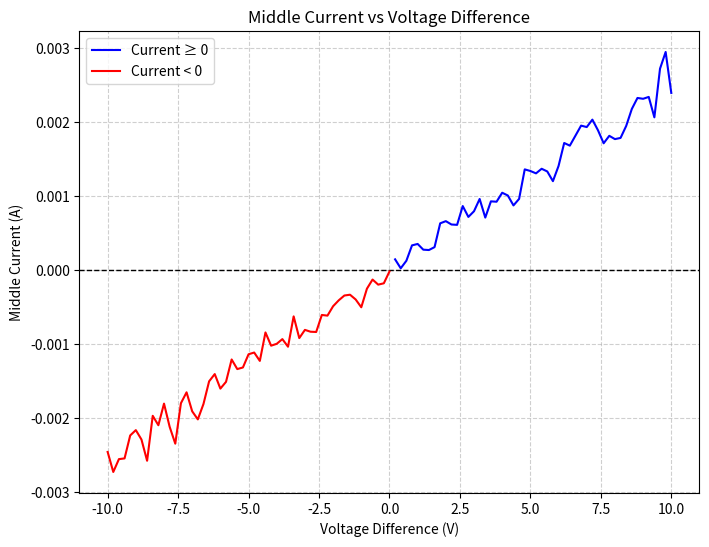

The script that saved this image:
import numpy as np
from matplotlib import pyplot as plt

V1, V2 = 10, 0
r_expected = 1000
tolerance = 0.15

min_tolerance = r_expected - r_expected * tolerance
max_tolerance = r_expected + r_expected * tolerance

v_differences, middle_currents = [], []
while V1 >= 0 and V2 <= 10:
    v_differences.append(V1 - V2)
    
    resistances_with_tolerance = [np.random.uniform(min_tolerance, max_tolerance) for _ in range(5)]
    R1, R2, R3, R4, R5 = resistances_with_tolerance
    
    coeficients_matrix = np.array([
        [R1 + R4, -R4, 0],
        [-R4, R2 + R4 + R5, R5],
        [0, R5, R3 + R5]
    ])
    
    values = np.array([V1, 0, V2])
    currents = np.linalg.solve(coeficients_matrix, values)
    
    middle_currents.append(currents[1])
    
    V1 -= 0.1
    V2 += 0.1

# Convertir a arrays para manejo vectorizado
v_differences = np.array(v_differences)
middle_currents = np.array(middle_currents)

# Graficar positivos y negativos con diferentes colores
plt.figure(figsize=(8, 6))
plt.axhline(y=0, color='black', linestyle='--', linewidth=1)  # Línea horizontal en y=0

# Filtrar valores positivos y negativos
pos_mask = middle_currents >= 0
neg_mask = middle_currents < 0

plt.plot(v_differences[pos_mask], middle_currents[pos_mask], color='blue', label='Current ≥ 0')
plt.plot(v_differences[neg_mask], middle_currents[neg_mask], color='red', label='Current < 0')

# Etiquetas y título
plt.xlabel('Voltage Difference (V)')
plt.ylabel('Middle Current (A)')
plt.title('Middle Current vs Voltage Difference')
plt.legend()
plt.grid(True, linestyle='--', alpha=0.6)

plt.show()
